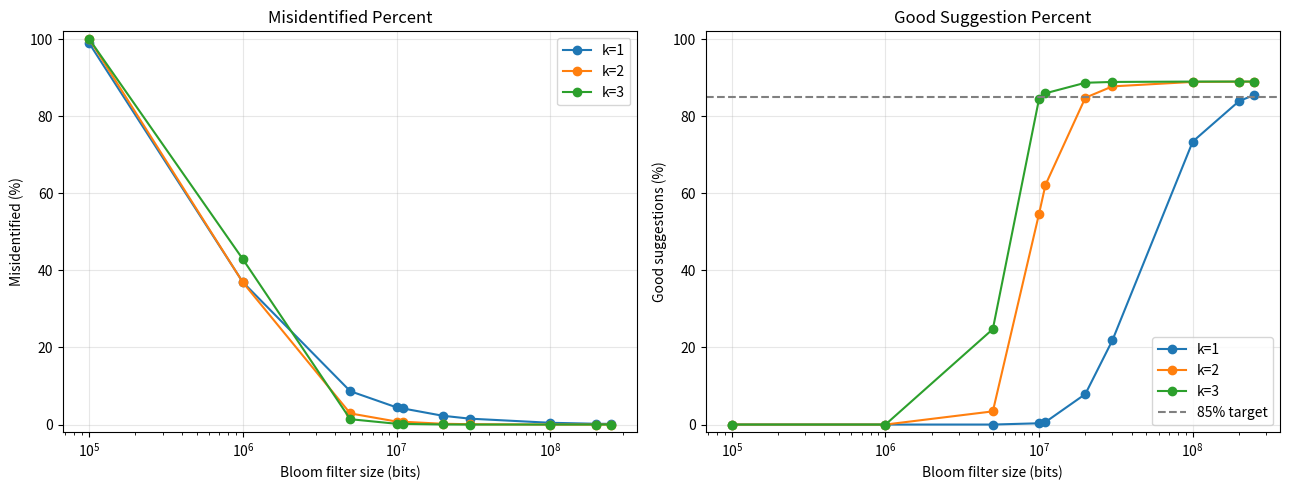

This chart was generated by the following Python code:
import matplotlib.pyplot as plt

# 每一行：(filter size in bits, Misidentified %, Good Suggestion %)
results = {
    1: [
        (100_000, 98.91, 0.00),
        (1_000_000, 36.93, 0.00),
        (5_000_000, 8.65, 0.00),
        (10_000_000, 4.46, 0.33),
        (11_000_000, 4.18, 0.65),
        (20_000_000, 2.28, 7.91),
        (30_000_000, 1.53, 21.85),
        (100_000_000, 0.46, 73.41),
        (200_000_000, 0.20, 83.89),
        (250_000_000, 0.18, 85.46),
    ],
    2: [
        (100_000, 100.00, 0.00),
        (1_000_000, 36.87, 0.00),
        (5_000_000, 2.89, 3.42),
        (10_000_000, 0.78, 54.73),
        (11_000_000, 0.73, 62.16),
        (20_000_000, 0.20, 84.78),
        (30_000_000, 0.09, 87.72),
        (100_000_000, 0.00, 88.88),
        (200_000_000, 0.00, 88.95),
        (250_000_000, 0.00, 88.95),
    ],
    3: [
        (100_000, 100.00, 0.00),
        (1_000_000, 42.90, 0.00),
        (5_000_000, 1.39, 24.76),
        (10_000_000, 0.20, 84.54),
        (11_000_000, 0.17, 85.93),
        (20_000_000, 0.02, 88.66),
        (30_000_000, 0.00, 88.87),
        (100_000_000, 0.00, 88.97),
        (200_000_000, 0.00, 88.97),
        (250_000_000, 0.00, 88.97),
    ],
}

fig, axes = plt.subplots(1, 2, figsize=(13, 5))

for k, rows in results.items():
    sizes = [row[0] for row in rows]
    misidentified = [row[1] for row in rows]
    good_suggestions = [row[2] for row in rows]

    axes[0].plot(sizes, misidentified, marker="o", label=f"k={k}")
    axes[1].plot(sizes, good_suggestions, marker="o", label=f"k={k}")

axes[0].set_title("Misidentified Percent")
axes[0].set_ylabel("Misidentified (%)")

axes[1].set_title("Good Suggestion Percent")
axes[1].set_ylabel("Good suggestions (%)")
axes[1].axhline(85, color="gray", linestyle="--", label="85% target")

for ax in axes:
    ax.set_xscale("log")
    ax.set_xlabel("Bloom filter size (bits)")
    ax.set_ylim(-2, 102)
    ax.grid(True, alpha=0.3)
    ax.legend()

plt.tight_layout()
plt.savefig("bloom_filter_results.png", dpi=200)
plt.show()
